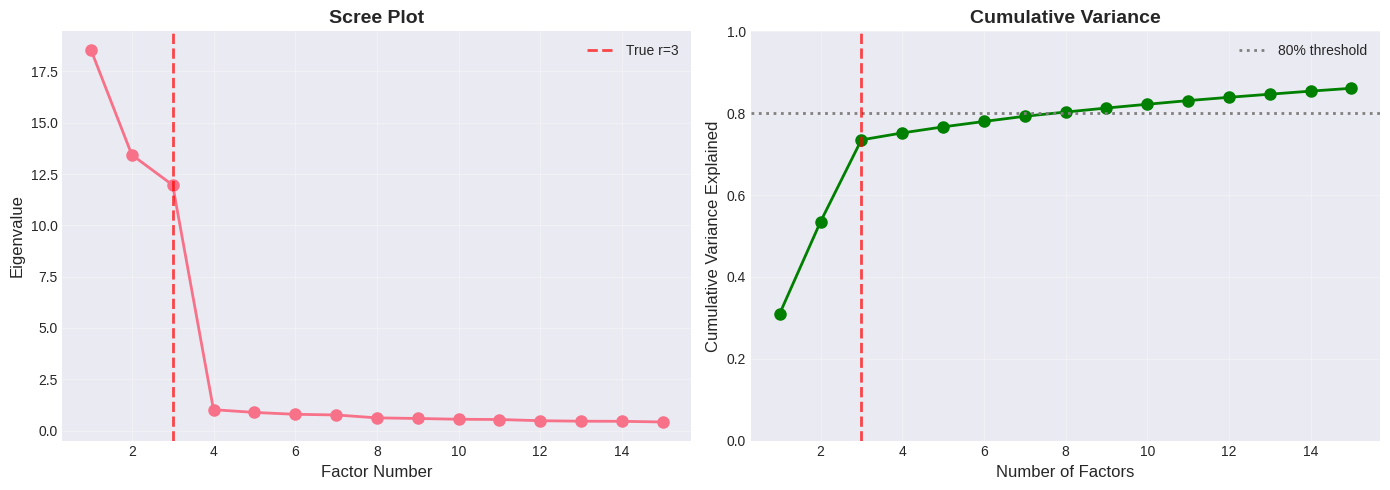
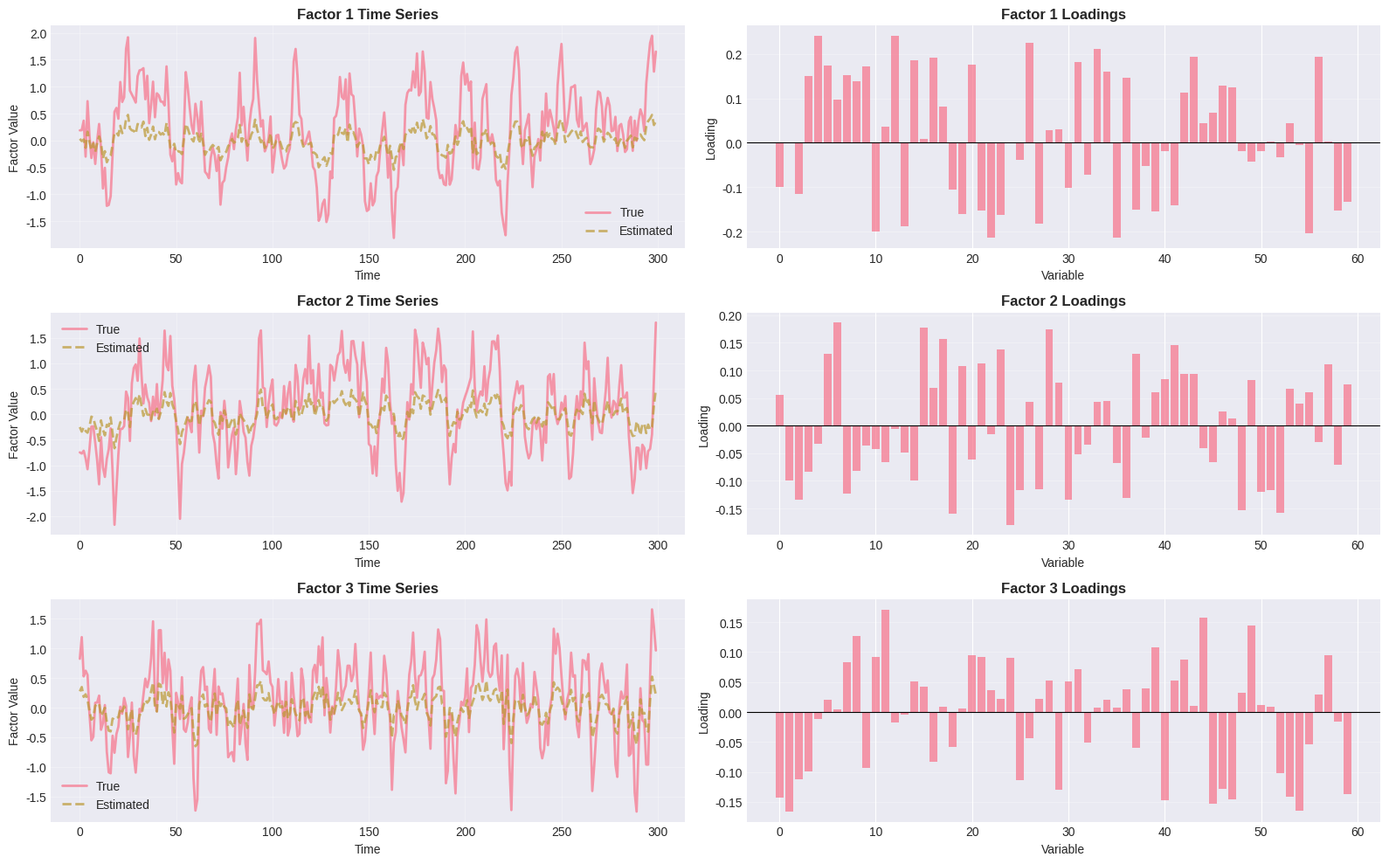
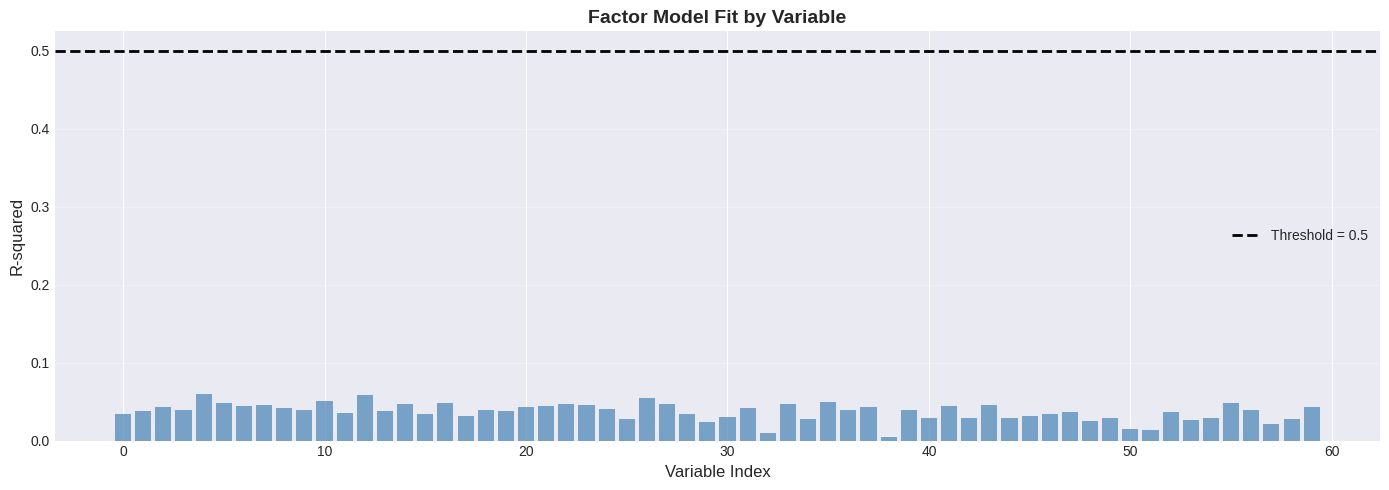
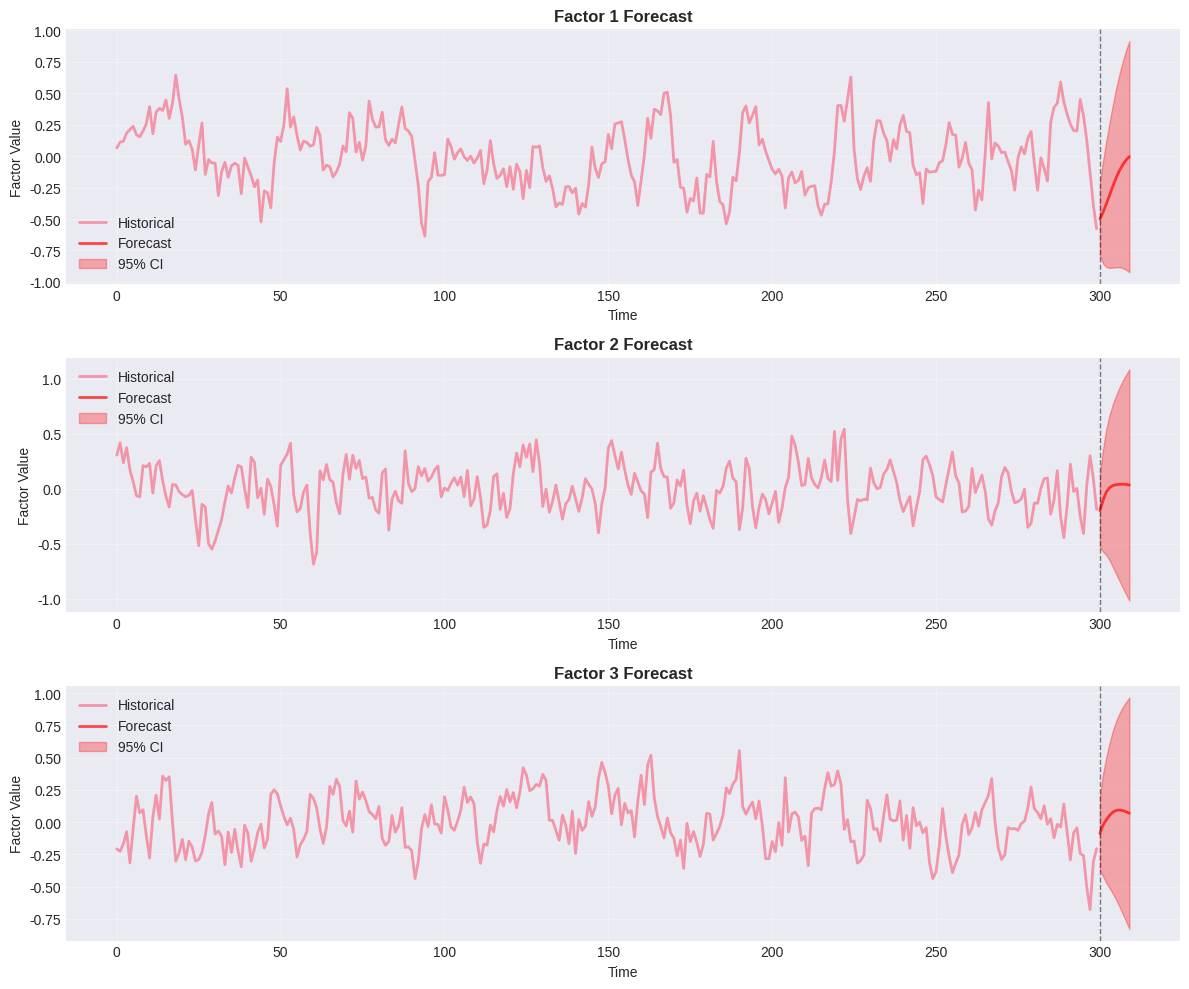

Generate these figures, in order, with matplotlib:
# Standard numerical and plotting libraries
import numpy as np
import pandas as pd
import matplotlib.pyplot as plt
import seaborn as sns
from scipy import stats
from scipy.linalg import eigh, orthogonal_procrustes

# Set random seed for reproducibility
np.random.seed(42)

# Configure plotting style
plt.style.use('seaborn-v0_8-darkgrid')
sns.set_palette("husl")
%matplotlib inline

# Display settings
pd.set_option('display.precision', 4)
np.set_printoptions(precision=4, suppress=True)

print("Libraries imported successfully!")
print(f"NumPy version: {np.__version__}")
print(f"Pandas version: {pd.__version__}")

def simulate_dynamic_factor_model(T=300, N=50, r=3, p=2, 
                                   noise_ratio=0.4, seed=42):
    """
    Simulate data from a dynamic factor model.
    
    Parameters
    ----------
    T : int
        Number of time periods
    N : int
        Number of variables
    r : int
        Number of factors
    p : int
        VAR lag order for factors
    noise_ratio : float
        Standard deviation of idiosyncratic noise
    seed : int
        Random seed
        
    Returns
    -------
    X : ndarray (T, N)
        Observed data
    F_true : ndarray (T, r)
        True factors
    Lambda_true : ndarray (N, r)
        True loadings
    Phi_true : ndarray (r, r, p)
        True VAR coefficients
    """
    np.random.seed(seed)
    
    # Step 1: Generate factor loadings with heterogeneous strengths
    Lambda_true = np.random.randn(N, r) * 0.8
    
    # Make first few loadings stronger (more factor-driven variables)
    Lambda_true[:10, :] *= 1.5
    
    # Step 2: Generate VAR(p) coefficients for factors
    Phi_true = np.zeros((r, r, p))
    
    # Lag 1: Dominant autoregressive component
    Phi_true[:, :, 0] = np.array([[0.7, 0.1, 0.05],
                                   [0.1, 0.6, 0.1],
                                   [0.05, 0.1, 0.65]])
    
    # Lag 2: Weaker second-order effects
    if p >= 2:
        Phi_true[:, :, 1] = np.random.randn(r, r) * 0.15
    
    # Step 3: Simulate factors with burn-in period
    burn_in = 100
    F_all = np.zeros((T + burn_in, r))
    
    # Initial values from stationary distribution
    F_all[:p] = np.random.randn(p, r) * 0.5
    
    # Generate factor dynamics
    for t in range(p, T + burn_in):
        # VAR evolution
        F_t = np.zeros(r)
        for lag in range(p):
            F_t += Phi_true[:, :, lag] @ F_all[t - lag - 1, :]
        
        # Add innovation
        F_t += np.random.randn(r) * 0.5
        F_all[t, :] = F_t
    
    # Remove burn-in
    F_true = F_all[-T:, :]
    
    # Step 4: Generate idiosyncratic errors with heteroscedasticity
    # Some variables have higher noise
    sigma_e = np.ones(N) * noise_ratio
    sigma_e[N//2:] *= 1.5  # Second half has more noise
    
    e = np.random.randn(T, N) * sigma_e
    
    # Step 5: Generate observed data
    X = F_true @ Lambda_true.T + e
    
    return X, F_true, Lambda_true, Phi_true


# Generate simulation data
print("Simulating dynamic factor model...\n")
X, F_true, Lambda_true, Phi_true = simulate_dynamic_factor_model(
    T=300, N=60, r=3, p=2, noise_ratio=0.4
)

T, N = X.shape
r_true = F_true.shape[1]
p_true = Phi_true.shape[2]

print(f"Dimensions:")
print(f"  T (time periods) = {T}")
print(f"  N (variables) = {N}")
print(f"  r (true factors) = {r_true}")
print(f"  p (VAR order) = {p_true}")
print(f"\nData summary:")
print(f"  Mean: {X.mean():.4f}")
print(f"  Std: {X.std():.4f}")
print(f"  Shape: {X.shape}")

def extract_factors_pca(X, n_factors, standardize=True):
    """
    Extract factors using principal components analysis.
    
    Parameters
    ----------
    X : ndarray (T, N)
        Panel data
    n_factors : int
        Number of factors to extract
    standardize : bool
        Whether to standardize variables
        
    Returns
    -------
    F_hat : ndarray (T, r)
        Estimated factors
    Lambda_hat : ndarray (N, r)
        Estimated loadings
    eigenvalues : ndarray (N,)
        All eigenvalues (descending order)
    X_std : ndarray (T, N)
        Standardized data
    mean : ndarray (N,)
        Sample means
    std : ndarray (N,)
        Sample standard deviations
    """
    T, N = X.shape
    
    if n_factors > min(T, N):
        raise ValueError(f"n_factors must be <= min(T, N)")
    
    # Step 1: Standardize data
    mean = np.mean(X, axis=0)
    
    if standardize:
        std = np.std(X, axis=0, ddof=1)
        # Prevent division by zero
        std[std < 1e-10] = 1.0
        X_std = (X - mean) / std
    else:
        std = np.ones(N)
        X_std = X - mean
    
    # Step 2: Compute sample covariance matrix (N x N)
    Sigma_X = X_std.T @ X_std / T
    
    # Step 3: Eigenvalue decomposition
    # eigh returns eigenvalues in ascending order
    eigenvalues, eigenvectors = eigh(Sigma_X)
    
    # Reverse to descending order
    idx = np.argsort(eigenvalues)[::-1]
    eigenvalues = eigenvalues[idx]
    eigenvectors = eigenvectors[:, idx]
    
    # Step 4: Extract top r eigenvectors
    V_r = eigenvectors[:, :n_factors]  # N x r
    
    # Step 5: Compute factor estimates
    # Normalization: F'F/T = I_r
    F_hat = X_std @ V_r / np.sqrt(T)  # T x r
    
    # Step 6: Compute loading estimates
    # Lambda = X' @ F / T
    Lambda_hat = X_std.T @ F_hat / T  # N x r
    
    return F_hat, Lambda_hat, eigenvalues, X_std, mean, std


# Extract factors from simulated data
print("Step 1: Extracting factors via PCA...\n")
F_hat, Lambda_hat, eigenvalues, X_std, mean, std = extract_factors_pca(
    X, n_factors=3, standardize=True
)

# Verify normalization
F_cov = F_hat.T @ F_hat / T
print("Factor covariance matrix (should be identity):")
print(F_cov)
print(f"\nIs F'F/T approximately I? {np.allclose(F_cov, np.eye(3), atol=1e-10)}")

# Display eigenvalues
print(f"\nTop 10 eigenvalues:")
print(eigenvalues[:10])
print(f"\nSum of top 3 eigenvalues: {eigenvalues[:3].sum():.4f}")
print(f"Total variance (trace): {eigenvalues.sum():.4f}")
print(f"Proportion explained: {eigenvalues[:3].sum() / eigenvalues.sum():.1%}")

# Purpose: Visualize eigenvalue decay to assess factor strength

fig, (ax1, ax2) = plt.subplots(1, 2, figsize=(14, 5))

# Scree plot
n_show = 15
ax1.plot(range(1, n_show + 1), eigenvalues[:n_show], 'o-', 
         linewidth=2, markersize=8)
ax1.axvline(3, color='red', linestyle='--', linewidth=2, 
            label='True r=3', alpha=0.7)
ax1.set_xlabel('Factor Number', fontsize=12)
ax1.set_ylabel('Eigenvalue', fontsize=12)
ax1.set_title('Scree Plot', fontsize=14, fontweight='bold')
ax1.legend()
ax1.grid(True, alpha=0.3)

# Cumulative variance explained
cumvar = np.cumsum(eigenvalues[:n_show]) / eigenvalues.sum()
ax2.plot(range(1, n_show + 1), cumvar, 'o-', 
         linewidth=2, markersize=8, color='green')
ax2.axhline(0.8, color='gray', linestyle=':', linewidth=2, 
            label='80% threshold')
ax2.axvline(3, color='red', linestyle='--', linewidth=2, alpha=0.7)
ax2.set_xlabel('Number of Factors', fontsize=12)
ax2.set_ylabel('Cumulative Variance Explained', fontsize=12)
ax2.set_title('Cumulative Variance', fontsize=14, fontweight='bold')
ax2.legend()
ax2.grid(True, alpha=0.3)
ax2.set_ylim([0, 1])

plt.tight_layout()
plt.show()

print(f"Three factors explain {cumvar[2]:.1%} of total variance")

def estimate_factor_var(F, p_lags):
    """
    Estimate VAR(p) for factors using OLS.
    
    Parameters
    ----------
    F : ndarray (T, r)
        Factor estimates
    p_lags : int
        VAR lag order
        
    Returns
    -------
    Phi : ndarray (r, r, p)
        VAR coefficient matrices
    intercept : ndarray (r,)
        Intercept terms
    residuals : ndarray (T-p, r)
        VAR residuals
    residual_cov : ndarray (r, r)
        Covariance of residuals
    """
    T, r = F.shape
    
    if T <= p_lags:
        raise ValueError(f"Need T > p_lags, got T={T}, p={p_lags}")
    
    # Step 1: Construct regression matrices
    # Y = [F_{p+1}, F_{p+2}, ..., F_T]'
    Y = F[p_lags:, :]  # (T-p) x r
    
    # X = [1, F_t-1, F_t-2, ..., F_t-p] for each t
    X_lags = []
    for lag in range(1, p_lags + 1):
        X_lags.append(F[p_lags - lag : T - lag, :])
    
    X = np.column_stack([np.ones(T - p_lags)] + X_lags)  # (T-p) x (1 + r*p)
    
    # Step 2: OLS estimation
    # Minimize ||Y - X @ Beta||^2
    Beta, _, _, _ = np.linalg.lstsq(X, Y, rcond=None)
    
    # Step 3: Extract coefficients
    intercept = Beta[0, :]  # r x 1
    
    # Reshape Phi coefficients
    Phi = np.zeros((r, r, p_lags))
    for lag in range(p_lags):
        Phi[:, :, lag] = Beta[1 + lag*r : 1 + (lag+1)*r, :].T
    
    # Step 4: Compute residuals
    residuals = Y - X @ Beta
    residual_cov = np.cov(residuals, rowvar=False)
    
    return Phi, intercept, residuals, residual_cov


# Estimate VAR(2) for factors
print("Step 2: Estimating factor VAR(2) dynamics...\n")
Phi_hat, intercept, residuals, residual_cov = estimate_factor_var(F_hat, p_lags=2)

print("Estimated Phi_1 (lag 1 coefficient matrix):")
print(Phi_hat[:, :, 0])
print("\nTrue Phi_1:")
print(Phi_true[:, :, 0])

print("\nEstimated Phi_2 (lag 2 coefficient matrix):")
print(Phi_hat[:, :, 1])
print("\nTrue Phi_2:")
print(Phi_true[:, :, 1])

print("\nIntercept (should be near zero for demeaned factors):")
print(intercept)

print("\nResidual covariance matrix:")
print(residual_cov)

# Purpose: Align estimated factors to true factors and compute correlation

# Procrustes alignment: Find rotation H that minimizes ||F_true - F_hat @ H||^2
H, _ = orthogonal_procrustes(F_hat, F_true)
F_aligned = F_hat @ H

# Compute correlation for each factor
correlations = np.array([
    np.corrcoef(F_true[:, i], F_aligned[:, i])[0, 1]
    for i in range(r_true)
])

print("Factor alignment quality (correlation after Procrustes):")
for i, corr in enumerate(correlations):
    print(f"  Factor {i+1}: {corr:.4f}")

print(f"\nMean absolute correlation: {np.abs(correlations).mean():.4f}")

class StockWatsonDFM:
    """
    Stock-Watson two-step estimator for Dynamic Factor Models.
    
    Parameters
    ----------
    n_factors : int
        Number of factors
    factor_lags : int, default=1
        VAR lag order for factors
    standardize : bool, default=True
        Standardize variables before PCA
    """
    
    def __init__(self, n_factors, factor_lags=1, standardize=True):
        self.n_factors = n_factors
        self.factor_lags = factor_lags
        self.standardize = standardize
        
        # Fitted parameters
        self.F_hat_ = None
        self.Lambda_hat_ = None
        self.Phi_hat_ = None
        self.eigenvalues_ = None
        self.mean_ = None
        self.std_ = None
        
    def fit(self, X):
        """Fit the model to data."""
        # Step 1: PCA
        results = extract_factors_pca(X, self.n_factors, self.standardize)
        self.F_hat_, self.Lambda_hat_, self.eigenvalues_, _, self.mean_, self.std_ = results
        
        # Step 2: VAR
        self.Phi_hat_, self.intercept_, self.residuals_, self.residual_cov_ = \
            estimate_factor_var(self.F_hat_, self.factor_lags)
        
        return self
    
    def variance_decomposition(self):
        """Compute variance explained by each factor."""
        if self.eigenvalues_ is None:
            raise ValueError("Model not fitted")
        
        total_var = self.eigenvalues_.sum()
        ratios = self.eigenvalues_[:self.n_factors] / total_var
        return ratios
    
    def variable_r_squared(self):
        """Compute R-squared for each variable."""
        if self.Lambda_hat_ is None:
            raise ValueError("Model not fitted")
        
        # R^2 = ||Lambda_i||^2 for standardized data
        return np.sum(self.Lambda_hat_**2, axis=1)
    
    def forecast(self, h=1):
        """Forecast factors h periods ahead."""
        if self.F_hat_ is None:
            raise ValueError("Model not fitted")
        
        T, r = self.F_hat_.shape
        p = self.factor_lags
        
        # Initialize forecast
        F_forecast = np.zeros((h, r))
        
        # Use last p observations as history
        F_history = np.vstack([self.F_hat_[-p:, :], F_forecast])
        
        for t in range(h):
            F_t = self.intercept_.copy()
            for lag in range(p):
                F_t += self.Phi_hat_[:, :, lag] @ F_history[p + t - lag - 1, :]
            F_forecast[t, :] = F_t
            F_history[p + t, :] = F_t
        
        return F_forecast


# Test the class
model = StockWatsonDFM(n_factors=3, factor_lags=2, standardize=True)
model.fit(X)

print("Model fitted successfully!")
print(f"\nVariance explained by factors:")
var_explained = model.variance_decomposition()
for i, ratio in enumerate(var_explained):
    print(f"  Factor {i+1}: {ratio:.1%}")
print(f"  Total: {var_explained.sum():.1%}")

print(f"\nAverage R-squared: {model.variable_r_squared().mean():.1%}")

# Purpose: Plot estimated vs true factors and examine loadings

fig = plt.figure(figsize=(16, 10))

# Align factors for plotting
H, _ = orthogonal_procrustes(model.F_hat_, F_true)
F_aligned = model.F_hat_ @ H

# Plot 1-3: Factor time series
for i in range(3):
    ax = plt.subplot(3, 2, i*2 + 1)
    ax.plot(F_true[:, i], label='True', alpha=0.7, linewidth=2)
    ax.plot(F_aligned[:, i], label='Estimated', alpha=0.7, linewidth=2, linestyle='--')
    ax.set_title(f'Factor {i+1} Time Series', fontsize=12, fontweight='bold')
    ax.set_xlabel('Time')
    ax.set_ylabel('Factor Value')
    ax.legend()
    ax.grid(True, alpha=0.3)

# Plot 4-6: Loading distributions
for i in range(3):
    ax = plt.subplot(3, 2, i*2 + 2)
    ax.bar(range(N), model.Lambda_hat_[:, i], alpha=0.7)
    ax.axhline(0, color='black', linewidth=0.8)
    ax.set_title(f'Factor {i+1} Loadings', fontsize=12, fontweight='bold')
    ax.set_xlabel('Variable')
    ax.set_ylabel('Loading')
    ax.grid(True, alpha=0.3, axis='y')

plt.tight_layout()
plt.show()

# YOUR CODE HERE
# ---------------

def analyze_variable_r_squared(model, threshold=0.5):
    """
    Analyze which variables are most factor-driven.
    
    Parameters
    ----------
    model : StockWatsonDFM
        Fitted model
    threshold : float
        R-squared threshold for "high factor loading"
        
    Returns
    -------
    r_squared : ndarray (N,)
        R-squared for each variable
    high_loading_vars : ndarray
        Indices of variables with R^2 > threshold
    """
    # TODO: Compute R-squared for each variable
    # Hint: R^2_i = sum_j lambda_ij^2 for standardized data
    r_squared = None  # Replace this
    
    # TODO: Find variables exceeding threshold
    high_loading_vars = None  # Replace this
    
    # TODO: Create visualization
    # - Bar plot of R-squared values
    # - Horizontal line at threshold
    # - Highlight high-loading variables
    
    return r_squared, high_loading_vars


# Test your implementation
# r_squared, high_vars = analyze_variable_r_squared(model, threshold=0.5)

# AUTO-GRADED TESTS
# ------------------

def test_exercise_6_1():
    """Test variable R-squared analysis."""
    r_squared, high_vars = analyze_variable_r_squared(model, threshold=0.5)
    
    # Test 1: Correct shape
    assert r_squared is not None, "Don't forget to compute r_squared!"
    assert r_squared.shape == (N,), f"r_squared should have shape ({N},), got {r_squared.shape}"
    
    # Test 2: Valid range
    assert np.all((r_squared >= 0) & (r_squared <= 1)), "R-squared must be in [0, 1]"
    
    # Test 3: High-loading variables identified
    assert high_vars is not None, "Don't forget to identify high_loading_vars!"
    assert len(high_vars) > 0, "Should identify at least some high-loading variables"
    
    # Test 4: Threshold correctly applied
    assert np.all(r_squared[high_vars] > 0.5), "All high_vars should have R^2 > threshold"
    
    print("✅ Exercise 6.1 passed!")
    print(f"\nIdentified {len(high_vars)} high-loading variables (R^2 > 0.5)")
    print(f"Mean R-squared: {r_squared.mean():.3f}")
    print(f"Max R-squared: {r_squared.max():.3f}")

# Uncomment to test:
# test_exercise_6_1()

# SOLUTION
# --------

def analyze_variable_r_squared(model, threshold=0.5):
    """
    Analyze which variables are most factor-driven.
    """
    # Compute R-squared: sum of squared loadings
    r_squared = np.sum(model.Lambda_hat_**2, axis=1)
    
    # Identify high-loading variables
    high_loading_vars = np.where(r_squared > threshold)[0]
    
    # Visualization
    fig, ax = plt.subplots(figsize=(14, 5))
    
    colors = ['red' if r > threshold else 'steelblue' for r in r_squared]
    bars = ax.bar(range(len(r_squared)), r_squared, color=colors, alpha=0.7)
    
    ax.axhline(threshold, color='black', linestyle='--', linewidth=2,
               label=f'Threshold = {threshold}')
    ax.set_xlabel('Variable Index', fontsize=12)
    ax.set_ylabel('R-squared', fontsize=12)
    ax.set_title('Factor Model Fit by Variable', fontsize=14, fontweight='bold')
    ax.legend()
    ax.grid(True, alpha=0.3, axis='y')
    
    plt.tight_layout()
    plt.show()
    
    return r_squared, high_loading_vars

# Run solution
r_squared, high_vars = analyze_variable_r_squared(model, threshold=0.5)
print(f"\n{len(high_vars)} variables have R^2 > 0.5")
print(f"These are highly driven by common factors.")

# YOUR CODE HERE
# ---------------

def forecast_factors_with_ci(model, h=10, alpha=0.05):
    """
    Forecast factors with confidence intervals.
    
    Parameters
    ----------
    model : StockWatsonDFM
        Fitted model
    h : int
        Forecast horizon
    alpha : float
        Significance level (e.g., 0.05 for 95% CI)
        
    Returns
    -------
    F_forecast : ndarray (h, r)
        Point forecasts
    F_lower : ndarray (h, r)
        Lower confidence bounds
    F_upper : ndarray (h, r)
        Upper confidence bounds
    """
    # TODO: Obtain point forecasts from model
    F_forecast = None  # Replace this
    
    # TODO: Compute forecast standard errors
    # Hint: Variance accumulates over forecast horizon
    # Use model.residual_cov_ for innovation variance
    
    # TODO: Construct confidence intervals
    # Use normal critical value: stats.norm.ppf(1 - alpha/2)
    F_lower = None  # Replace this
    F_upper = None  # Replace this
    
    return F_forecast, F_lower, F_upper


# Test your implementation
# F_fc, F_lo, F_hi = forecast_factors_with_ci(model, h=10, alpha=0.05)

# AUTO-GRADED TESTS
# ------------------

def test_exercise_6_2():
    """Test factor forecasting."""
    h = 10
    F_fc, F_lo, F_hi = forecast_factors_with_ci(model, h=h, alpha=0.05)
    
    # Test 1: Correct shapes
    assert F_fc is not None, "Don't forget to compute forecasts!"
    assert F_fc.shape == (h, 3), f"Forecast should have shape ({h}, 3)"
    assert F_lo.shape == (h, 3), f"Lower bound should have shape ({h}, 3)"
    assert F_hi.shape == (h, 3), f"Upper bound should have shape ({h}, 3)"
    
    # Test 2: Bounds are properly ordered
    assert np.all(F_lo <= F_fc), "Lower bound should be <= point forecast"
    assert np.all(F_fc <= F_hi), "Point forecast should be <= upper bound"
    
    # Test 3: Reasonable uncertainty
    widths = F_hi - F_lo
    assert np.all(widths > 0), "Confidence intervals should have positive width"
    
    print("✅ Exercise 6.2 passed!")
    print(f"\nAverage 95% CI width: {widths.mean():.3f}")
    print(f"CI width increases with horizon: {widths[-1].mean() > widths[0].mean()}")

# Uncomment to test:
# test_exercise_6_2()

# SOLUTION
# --------

def forecast_factors_with_ci(model, h=10, alpha=0.05):
    """
    Forecast factors with confidence intervals.
    """
    # Point forecasts
    F_forecast = model.forecast(h=h)
    
    # Compute forecast standard errors
    # For simplicity, use approximation: variance grows linearly
    # More accurate: recursively compute MSE matrices
    sigma_innov = np.sqrt(np.diag(model.residual_cov_))
    
    # Approximate h-step-ahead standard error
    # This is simplified; full computation requires MSE matrices
    se_forecast = np.zeros((h, model.n_factors))
    for i in range(h):
        se_forecast[i, :] = sigma_innov * np.sqrt(i + 1)
    
    # Critical value for normal distribution
    z_crit = stats.norm.ppf(1 - alpha / 2)
    
    # Construct confidence intervals
    F_lower = F_forecast - z_crit * se_forecast
    F_upper = F_forecast + z_crit * se_forecast
    
    # Visualization
    fig, axes = plt.subplots(3, 1, figsize=(12, 10))
    
    for i in range(3):
        ax = axes[i]
        
        # Historical data
        T = len(model.F_hat_)
        ax.plot(range(T), model.F_hat_[:, i], label='Historical', 
                linewidth=2, alpha=0.7)
        
        # Forecast
        forecast_idx = range(T, T + h)
        ax.plot(forecast_idx, F_forecast[:, i], label='Forecast',
                linewidth=2, color='red', alpha=0.7)
        
        # Confidence interval
        ax.fill_between(forecast_idx, F_lower[:, i], F_upper[:, i],
                        alpha=0.3, color='red', label='95% CI')
        
        ax.axvline(T, color='black', linestyle='--', linewidth=1, alpha=0.5)
        ax.set_title(f'Factor {i+1} Forecast', fontsize=12, fontweight='bold')
        ax.set_xlabel('Time')
        ax.set_ylabel('Factor Value')
        ax.legend()
        ax.grid(True, alpha=0.3)
    
    plt.tight_layout()
    plt.show()
    
    return F_forecast, F_lower, F_upper

# Run solution
F_fc, F_lo, F_hi = forecast_factors_with_ci(model, h=10, alpha=0.05)
print("\nForecasts computed with 95% confidence intervals")
